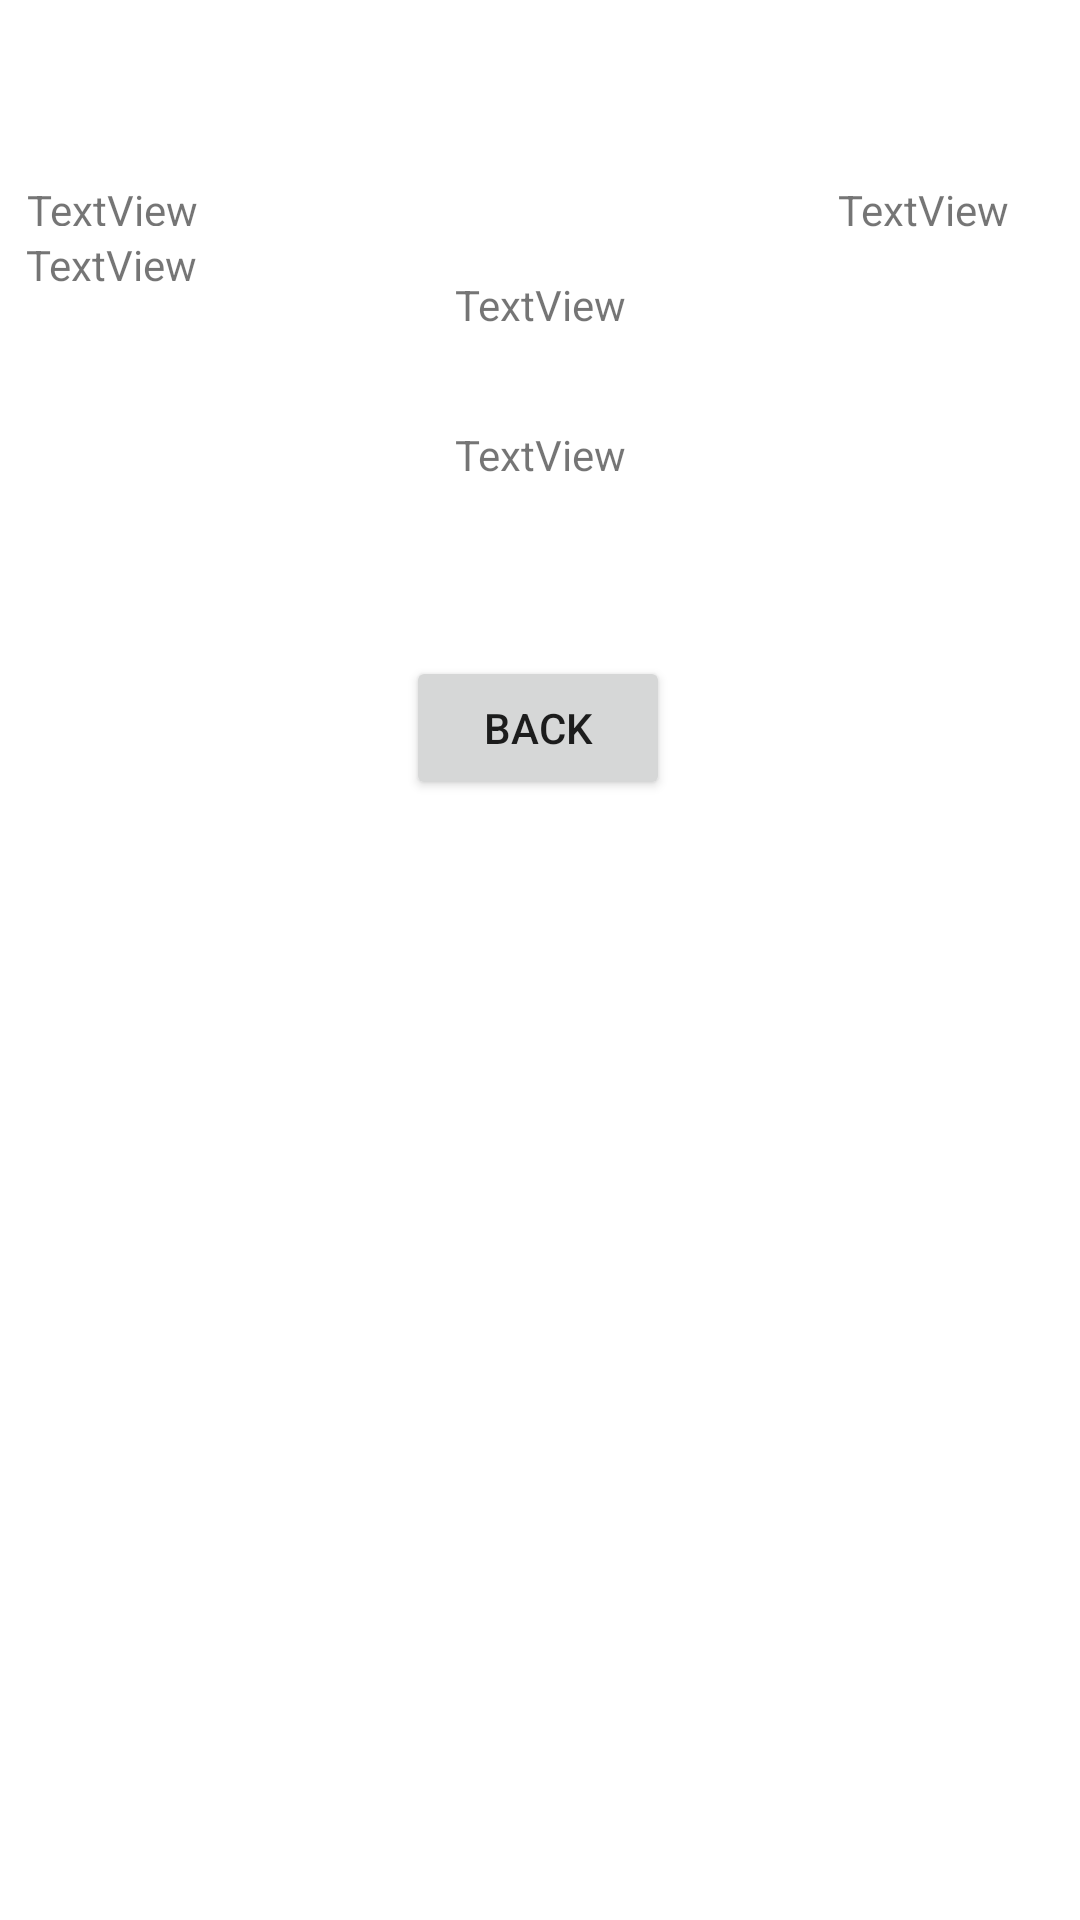

Reconstruct the res/layout file that produces this screen, plus the resources it refers to.
<!-- AndroidManifest.xml: application theme Theme.ImdbListApp -->
<!-- res/layout/activity_detail.xml -->
<?xml version="1.0" encoding="utf-8"?>
<androidx.constraintlayout.widget.ConstraintLayout xmlns:android="http://schemas.android.com/apk/res/android"
    xmlns:app="http://schemas.android.com/apk/res-auto"
    xmlns:tools="http://schemas.android.com/tools"
    android:layout_width="match_parent"
    android:layout_height="match_parent"
    tools:context=".activities.DetailActivity">

    <ImageView
        android:id="@+id/imageView3"
        android:layout_width="400dp"
        android:layout_height="40dp"
        app:layout_constraintEnd_toEndOf="parent"
        app:layout_constraintStart_toStartOf="parent"
        app:layout_constraintTop_toTopOf="parent"
        app:srcCompat="@drawable/imdblogo" />

    <ImageView
        android:id="@+id/detail_image"
        android:layout_width="wrap_content"
        android:layout_height="wrap_content"
        android:layout_marginTop="24dp"
        app:layout_constraintEnd_toEndOf="parent"
        app:layout_constraintHorizontal_bias="0.498"
        app:layout_constraintStart_toStartOf="parent"
        app:layout_constraintTop_toBottomOf="@+id/imageView3"
        tools:srcCompat="@tools:sample/avatars" />

    <TextView
        android:id="@+id/detail_title"
        android:layout_width="wrap_content"
        android:layout_height="wrap_content"
        android:layout_marginTop="28dp"
        android:text="TextView"
        app:layout_constraintEnd_toEndOf="parent"
        app:layout_constraintHorizontal_bias="0.501"
        app:layout_constraintStart_toStartOf="parent"
        app:layout_constraintTop_toBottomOf="@+id/detail_image" />

    <TextView
        android:id="@+id/detail_avg"
        android:layout_width="64dp"
        android:layout_height="15dp"
        android:text="TextView"
        app:layout_constraintBottom_toBottomOf="parent"
        app:layout_constraintEnd_toStartOf="@+id/detail_image"
        app:layout_constraintHorizontal_bias="0.077"
        app:layout_constraintStart_toStartOf="parent"
        app:layout_constraintTop_toBottomOf="@+id/imageView3"
        app:layout_constraintVertical_bias="0.035" />

    <TextView
        android:id="@+id/detail_content"
        android:layout_width="wrap_content"
        android:layout_height="wrap_content"
        android:text="TextView"
        app:layout_constraintBottom_toBottomOf="parent"
        app:layout_constraintEnd_toEndOf="parent"
        app:layout_constraintHorizontal_bias="0.501"
        app:layout_constraintStart_toStartOf="parent"
        app:layout_constraintTop_toBottomOf="@+id/detail_title"
        app:layout_constraintVertical_bias="0.061" />

    <Button
        android:id="@+id/back_button"
        android:layout_width="wrap_content"
        android:layout_height="wrap_content"
        android:text="BACK"
        app:layout_constraintBottom_toBottomOf="parent"
        app:layout_constraintEnd_toEndOf="parent"
        app:layout_constraintHorizontal_bias="0.498"
        app:layout_constraintStart_toStartOf="parent"
        app:layout_constraintTop_toBottomOf="@+id/detail_content"
        app:layout_constraintVertical_bias="0.134" />

    <TextView
        android:id="@+id/detail_date"
        android:layout_width="wrap_content"
        android:layout_height="wrap_content"
        android:text="TextView"
        app:layout_constraintBottom_toBottomOf="parent"
        app:layout_constraintEnd_toEndOf="parent"
        app:layout_constraintHorizontal_bias="0.809"
        app:layout_constraintStart_toEndOf="@+id/detail_image"
        app:layout_constraintTop_toBottomOf="@+id/imageView3"
        app:layout_constraintVertical_bias="0.035" />

    <TextView
        android:id="@+id/detail_lang"
        android:layout_width="wrap_content"
        android:layout_height="wrap_content"
        android:text="TextView"
        app:layout_constraintBottom_toBottomOf="parent"
        app:layout_constraintEnd_toStartOf="@+id/detail_image"
        app:layout_constraintHorizontal_bias="0.072"
        app:layout_constraintStart_toStartOf="parent"
        app:layout_constraintTop_toBottomOf="@+id/detail_avg"
        app:layout_constraintVertical_bias="0.006" />

</androidx.constraintlayout.widget.ConstraintLayout>
<!-- resources referenced by this layout -->
<resources>
  <style name="Theme.ImdbListApp" parent="Theme.MaterialComponents.DayNight.DarkActionBar">
          
          <item name="colorPrimary">@color/purple_500</item>
          <item name="colorPrimaryVariant">@color/purple_700</item>
          <item name="colorOnPrimary">@color/white</item>
          
          <item name="colorSecondary">@color/teal_200</item>
          <item name="colorSecondaryVariant">@color/teal_700</item>
          <item name="colorOnSecondary">@color/black</item>
          
          <item name="android:statusBarColor" tools:targetApi="l">?attr/colorPrimaryVariant</item>
          
      </style>
  <!-- not gathered from this repository: default colours our renderer supplied (Android Studio template values) -->
  <color name="purple_500">#FF6200EE</color>
  <color name="purple_700">#FF3700B3</color>
  <color name="teal_200">#FF03DAC5</color>
  <color name="teal_700">#FF018786</color>
  <color name="black">#FF000000</color>
  <color name="white">#FFFFFFFF</color>
</resources>
